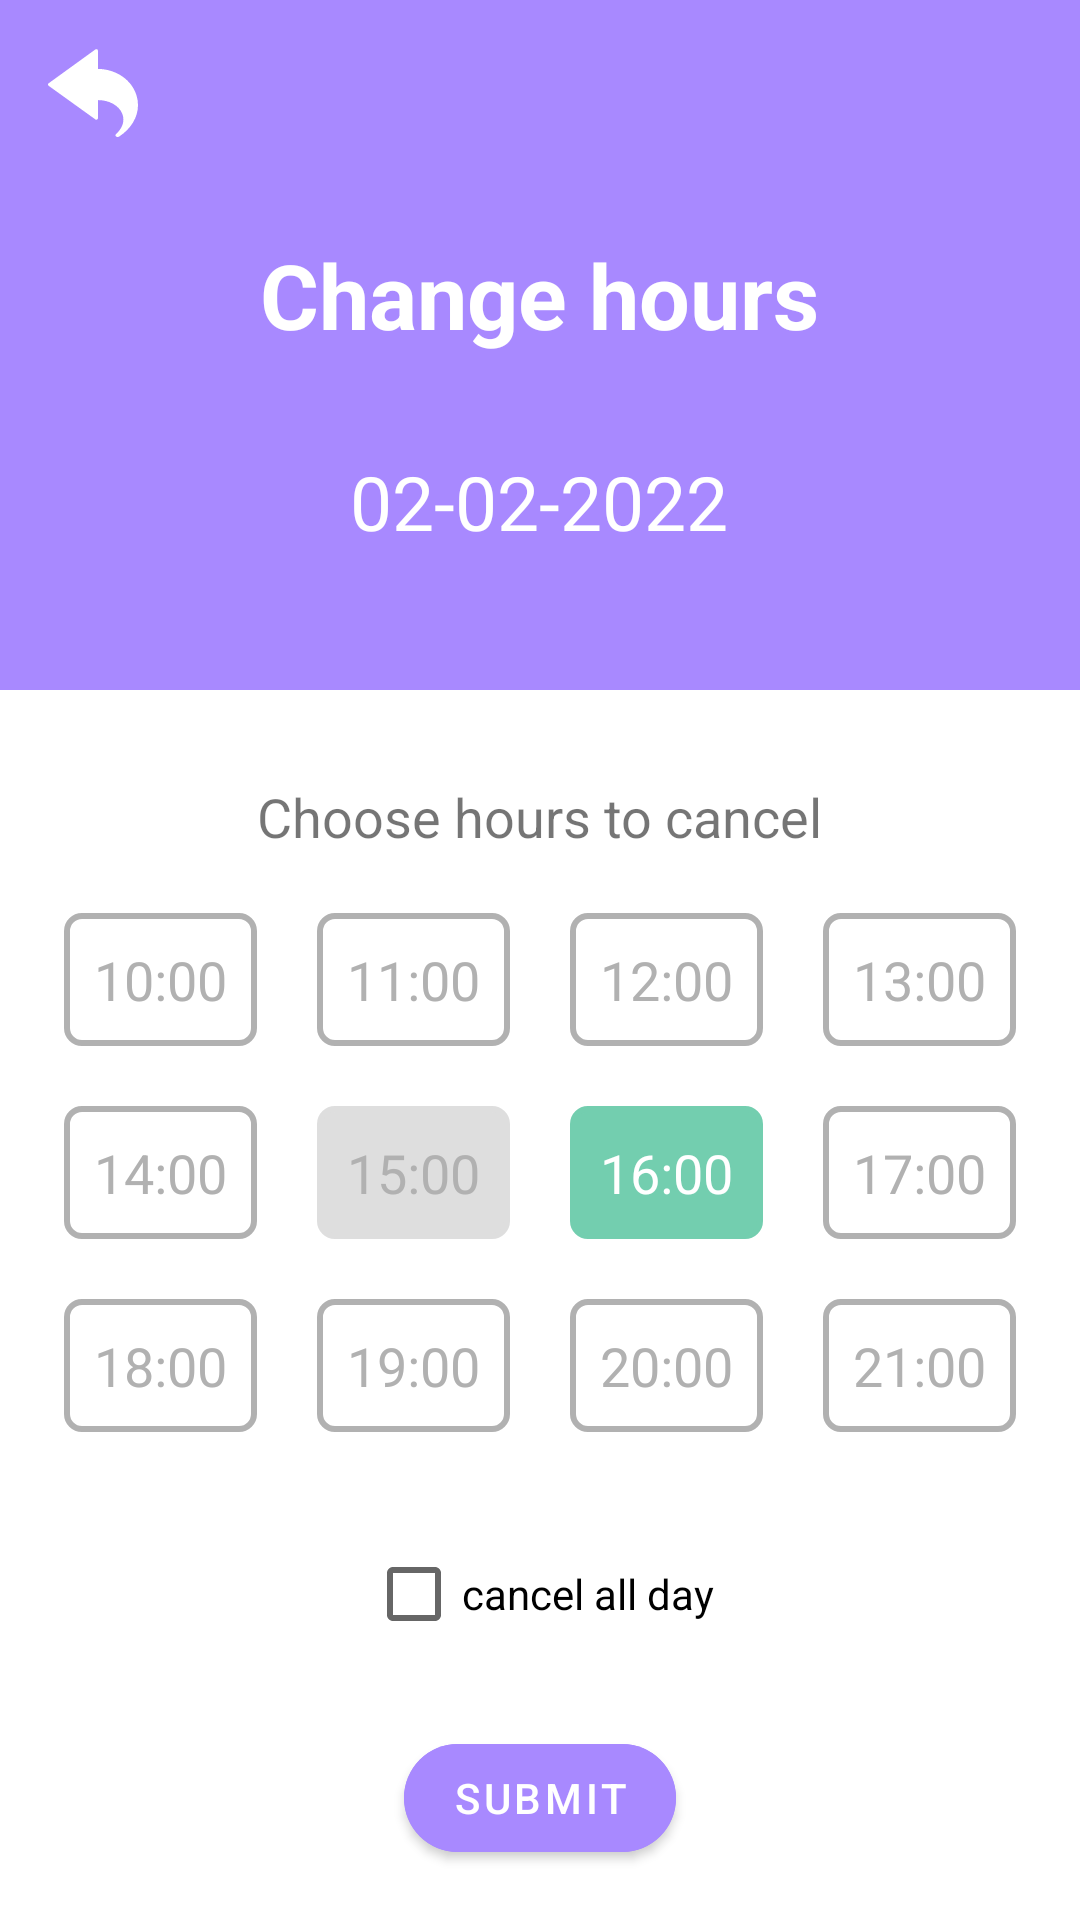

The Android layout XML behind this screen, and the referenced resources:
<!-- AndroidManifest.xml: application theme Theme.HairBook -->
<!-- res/layout/fragment_change_hours.xml -->
<?xml version="1.0" encoding="utf-8"?>
<LinearLayout
    xmlns:android="http://schemas.android.com/apk/res/android"
    xmlns:tools="http://schemas.android.com/tools"
    android:layout_width="match_parent"
    android:layout_height="match_parent"
    xmlns:app="http://schemas.android.com/apk/res-auto"
    tools:context=".fragments.ChangeHoursFragment"
    android:orientation="vertical">

    <LinearLayout
        android:layout_width="match_parent"
        android:layout_height="wrap_content"
        android:background="@color/mainColor"
        android:orientation="vertical">

        <ImageButton
            android:id="@+id/pick_date_back"
            android:layout_width="30dp"
            android:layout_height="30dp"
            android:layout_gravity="start"
            android:layout_margin="16dp"
            android:background="?attr/actionBarItemBackground"
            android:scaleType="centerCrop"
            android:src="@drawable/ic_back" />

        <LinearLayout
            android:layout_width="wrap_content"
            android:layout_height="wrap_content"
            android:layout_gravity="center"
            android:layout_marginBottom="30dp"
            android:gravity="center"
            android:orientation="vertical">

            <TextView
                android:id="@+id/service_title"
                android:layout_width="wrap_content"
                android:layout_height="wrap_content"
                android:layout_gravity="center"
                android:layout_margin="16dp"
                android:text="Change hours"
                android:textColor="@color/white"
                android:textSize="30sp"
                android:textStyle="bold" />

            <TextView
                android:id="@+id/current_date"
                android:layout_width="wrap_content"
                android:layout_height="wrap_content"
                android:layout_gravity="center"
                android:layout_margin="16dp"
                android:text="02-02-2022"
                android:textColor="@color/white"
                android:textSize="25sp"
                />

        </LinearLayout>

    </LinearLayout>

    <TextView
        android:layout_width="wrap_content"
        android:layout_height="wrap_content"
        android:text="Choose hours to cancel"
        android:layout_gravity="center"
        android:textSize="18sp"
        android:layout_marginTop="30dp"/>

    <LinearLayout
        android:layout_width="match_parent"
        android:layout_height="wrap_content"
        android:orientation="horizontal"
        android:gravity="center"
        android:layout_marginTop="10dp">

        <TextView
            android:id="@+id/time_txt_10"
            android:layout_width="wrap_content"
            android:layout_height="wrap_content"
            android:layout_margin="10dp"
            android:gravity="center"
            android:background="@drawable/background_time"
            android:padding="10dp"
            android:text="10:00"
            android:textSize="18sp"
            android:clickable="true"
            android:textColor="@color/grey"
            android:focusable="true"/>

        <TextView
            android:id="@+id/time_txt_11"
            android:layout_width="wrap_content"
            android:layout_height="wrap_content"
            android:layout_margin="10dp"
            android:gravity="center"
            android:background="@drawable/background_time"
            android:padding="10dp"
            android:text="11:00"
            android:textSize="18sp"
            android:textColor="@color/grey"/>

        <TextView
            android:id="@+id/time_txt_12"
            android:layout_width="wrap_content"
            android:layout_height="wrap_content"
            android:layout_margin="10dp"
            android:gravity="center"
            android:background="@drawable/background_time"
            android:padding="10dp"
            android:text="12:00"
            android:textSize="18sp"
            android:textColor="@color/grey"/>

        <TextView
            android:id="@+id/time_txt_13"
            android:layout_width="wrap_content"
            android:layout_height="wrap_content"
            android:layout_margin="10dp"
            android:gravity="center"
            android:background="@drawable/background_time"
            android:padding="10dp"
            android:text="13:00"
            android:textSize="18sp"
            android:textColor="@color/grey"/>
    </LinearLayout>

    <LinearLayout
        android:layout_width="match_parent"
        android:layout_height="wrap_content"
        android:orientation="horizontal"
        android:gravity="center">

        <TextView
            android:id="@+id/time_txt_14"
            android:layout_width="wrap_content"
            android:layout_height="wrap_content"
            android:layout_margin="10dp"
            android:gravity="center"
            android:background="@drawable/background_time"
            android:padding="10dp"
            android:text="14:00"
            android:textSize="18sp"
            android:textColor="@color/grey"/>

        <TextView
            android:id="@+id/time_txt_15"
            android:layout_width="wrap_content"
            android:layout_height="wrap_content"
            android:layout_margin="10dp"
            android:gravity="center"
            android:background="@drawable/background_time_unselectable"
            android:padding="10dp"
            android:text="15:00"
            android:textSize="18sp"
            android:textColor="@color/grey"/>

        <TextView
            android:id="@+id/time_txt_16"
            android:layout_width="wrap_content"
            android:layout_height="wrap_content"
            android:layout_margin="10dp"
            android:gravity="center"
            android:background="@drawable/background_time_selected"
            android:padding="10dp"
            android:text="16:00"
            android:textSize="18sp"
            android:textColor="@color/white"/>

        <TextView
            android:id="@+id/time_txt_17"
            android:layout_width="wrap_content"
            android:layout_height="wrap_content"
            android:layout_margin="10dp"
            android:gravity="center"
            android:background="@drawable/background_time"
            android:padding="10dp"
            android:text="17:00"
            android:textSize="18sp"
            android:textColor="@color/grey"/>
    </LinearLayout>

    <LinearLayout
        android:layout_width="match_parent"
        android:layout_height="wrap_content"
        android:orientation="horizontal"
        android:gravity="center">

        <TextView
            android:id="@+id/time_txt_18"
            android:layout_width="wrap_content"
            android:layout_height="wrap_content"
            android:layout_margin="10dp"
            android:gravity="center"
            android:background="@drawable/background_time"
            android:padding="10dp"
            android:text="18:00"
            android:textSize="18sp"
            android:textColor="@color/grey"/>

        <TextView
            android:id="@+id/time_txt_19"
            android:layout_width="wrap_content"
            android:layout_height="wrap_content"
            android:layout_margin="10dp"
            android:gravity="center"
            android:background="@drawable/background_time"
            android:padding="10dp"
            android:text="19:00"
            android:textSize="18sp"
            android:textColor="@color/grey"/>

        <TextView
            android:id="@+id/time_txt_20"
            android:layout_width="wrap_content"
            android:layout_height="wrap_content"
            android:layout_margin="10dp"
            android:gravity="center"
            android:background="@drawable/background_time"
            android:padding="10dp"
            android:text="20:00"
            android:textSize="18sp"
            android:textColor="@color/grey"/>

        <TextView
            android:id="@+id/time_txt_21"
            android:layout_width="wrap_content"
            android:layout_height="wrap_content"
            android:layout_margin="10dp"
            android:gravity="center"
            android:background="@drawable/background_time"
            android:padding="10dp"
            android:text="21:00"
            android:textSize="18sp"
            android:textColor="@color/grey"/>
    </LinearLayout>

    <CheckBox
        android:id="@+id/checkbox_allDay"
        android:layout_width="wrap_content"
        android:layout_height="wrap_content"
        android:text="cancel all day"
        android:layout_gravity="center"
        android:layout_marginTop="20dp"
        >

    </CheckBox>

    <com.google.android.material.button.MaterialButton
        android:id="@+id/BTN_submit"
        android:layout_width="wrap_content"
        android:layout_height="wrap_content"
        android:layout_gravity="center"
        android:layout_marginTop="20dp"
        android:backgroundTint="@color/mainColor"
        android:text="submit"
        android:textColor="@color/white"
        app:cornerRadius="150dp"
        app:rippleColor="@color/mainColor"
        app:strokeColor="@color/mainColor" />

</LinearLayout>
<!-- resources referenced by this layout -->
<resources>
  <color name="grey">#B1B1B1</color>
  <color name="mainColor">#A889FF</color>
  <color name="white">#FFFFFFFF</color>
  <!-- drawable background_time (drawable) -->
  <?xml version="1.0" encoding="utf-8"?>
  <shape
      xmlns:android="http://schemas.android.com/apk/res/android"
      android:shape="rectangle">
      <stroke
          android:width="2dp"
          android:color="@color/grey" />
      <solid
          android:color="@color/white"/>
      <corners
          android:radius="5dp"/>
  
  </shape>
  <!-- drawable background_time_selected (drawable) -->
  <?xml version="1.0" encoding="utf-8"?>
  <shape
      xmlns:android="http://schemas.android.com/apk/res/android"
      android:shape="rectangle">
  
      <stroke
          android:width="2dp"
          android:color="@color/lightGreen" />
  
      <solid
          android:color="@color/lightGreen"/>
      <corners
          android:radius="5dp"/>
  
  </shape>
  <!-- drawable background_time_unselectable (drawable) -->
  <?xml version="1.0" encoding="utf-8"?>
  <shape
      xmlns:android="http://schemas.android.com/apk/res/android"
      android:shape="rectangle">
      <stroke
          android:width="2dp"
          android:color="@color/lightGrey" />
      <solid
          android:color="@color/lightGrey"/>
      <corners
          android:radius="5dp"/>
  
  </shape>
  <!-- drawable ic_back (drawable) -->
  <vector xmlns:android="http://schemas.android.com/apk/res/android"
      android:width="438.483dp"
      android:height="438.483dp"
      android:viewportWidth="438.483"
      android:viewportHeight="438.483">
    <path
        android:fillColor="#FFFFFF"
        android:pathData="M431.168,230.762c-23.552,-75.776 -98.304,-127.488 -187.904,-129.024V13.162c0,-4.096 -3.584,-7.68 -7.68,-7.68c-1.536,0 -3.072,0.512 -4.608,1.536L3.136,171.882c-3.584,2.56 -4.096,7.168 -1.536,10.752c0.512,0.512 1.024,1.024 1.536,1.536l227.84,163.84c3.584,2.56 8.192,1.536 10.752,-1.536c1.024,-1.536 1.536,-3.072 1.536,-4.608v-88.064c55.296,0 101.888,26.112 118.272,65.536c13.824,33.792 2.56,70.144 -30.208,100.352c-3.072,3.072 -3.584,7.68 -0.512,10.752c1.536,1.536 3.584,2.56 5.632,2.56h6.144c1.536,0 3.072,-0.512 4.096,-1.536C421.952,381.802 454.208,304.49 431.168,230.762z"/>
  </vector>
  <style name="Theme.HairBook" parent="Theme.MaterialComponents.DayNight.NoActionBar">
          
          <item name="colorPrimary">@color/purple_500</item>
          <item name="colorPrimaryVariant">@color/purple_700</item>
          <item name="colorOnPrimary">@color/white</item>
          
          <item name="colorSecondary">@color/teal_200</item>
          <item name="colorSecondaryVariant">@color/teal_700</item>
          <item name="colorOnSecondary">@color/black</item>
          
          <item name="android:statusBarColor" tools:targetApi="l">?attr/colorPrimaryVariant</item>
          
      </style>
  <color name="lightGreen">#73ceaf</color>
  <color name="lightGrey">#DEDEDE</color>
  <color name="purple_500">#FF6200EE</color>
  <color name="purple_700">#FF3700B3</color>
  <color name="teal_200">#FF03DAC5</color>
  <color name="teal_700">#FF018786</color>
  <color name="black">#FF000000</color>
</resources>
